Dataset: dataset (GitHub, Sainathkotage/onion-app). Classes: damaged, healthy, rotten, sprouted, undersized.

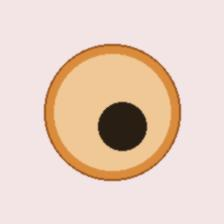
Label: rotten

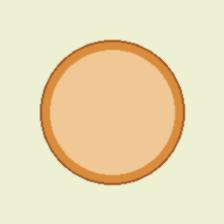
Label: healthy

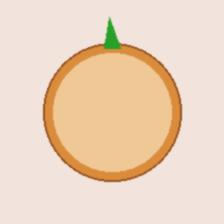
Label: sprouted

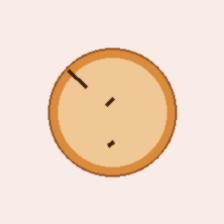
Label: damaged

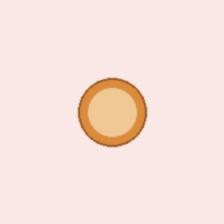
Label: undersized

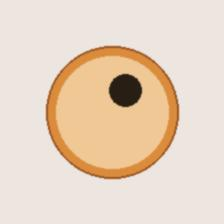
Label: rotten
